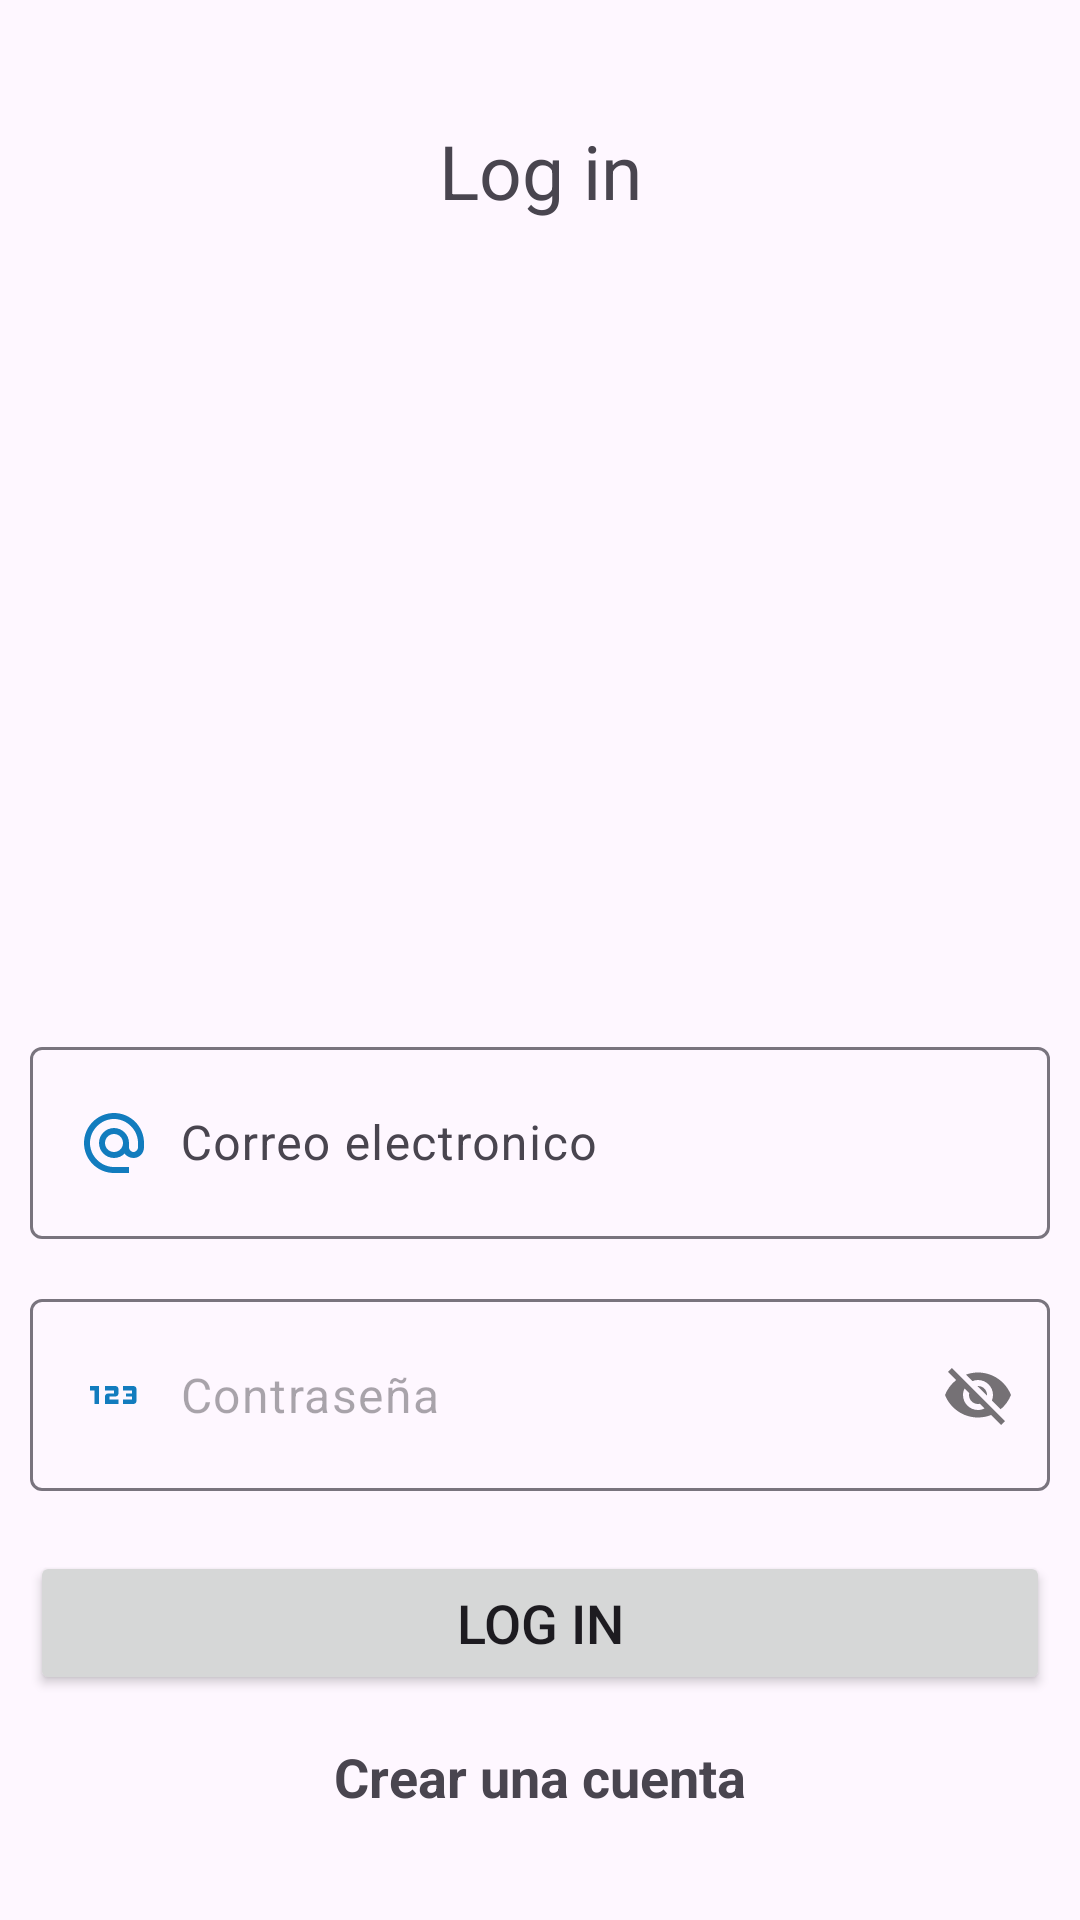

Android layout source for this screen:
<!-- AndroidManifest.xml: application theme Theme.PoliAgenda -->
<!-- res/layout/activity_login.xml -->
<?xml version="1.0" encoding="utf-8"?>
<ScrollView
    xmlns:android="http://schemas.android.com/apk/res/android"
    xmlns:app="http://schemas.android.com/apk/res-auto"
    xmlns:tools="http://schemas.android.com/tools"
    android:id="@+id/main"
    android:layout_width="match_parent"
    android:layout_height="match_parent"
    tools:context=".Login">

    <androidx.appcompat.widget.LinearLayoutCompat
        android:layout_width="match_parent"
        android:layout_height="wrap_content"
        android:padding="10dp"
        android:orientation="vertical">

        <TextView
            android:layout_marginTop="30dp"
            android:text="@string/Login"
            android:layout_width="match_parent"
            android:layout_height="wrap_content"
            android:textSize="25dp"
            android:gravity="center">

        </TextView>

        <ImageView
            android:id="@+id/ipn"
            android:layout_width="250dp"
            android:layout_height="250dp"
            android:layout_gravity="center"
            android:translationX="0dp"
            android:translationY="10dp"
            app:srcCompat="@drawable/login" />

        <com.google.android.material.textfield.TextInputLayout
            android:layout_width="match_parent"
            android:layout_height="wrap_content"
            android:layout_marginTop="20dp">

            <EditText
                android:id="@+id/Correo_electronico"
                android:hint="@string/Correo_electronico"
                android:inputType="textEmailAddress"
                android:padding="20dp"
                android:drawableStart="@drawable/icono_correo"
                android:drawablePadding="10dp"
                android:layout_width="match_parent"
                android:layout_height="wrap_content">

            </EditText>

        </com.google.android.material.textfield.TextInputLayout>

        <com.google.android.material.textfield.TextInputLayout
            android:layout_width="match_parent"
            android:layout_height="wrap_content"
            android:layout_marginTop="20dp"
            app:passwordToggleEnabled="true"
            app:hintEnabled="false">

            <EditText
                android:id="@+id/Contrase"
                android:hint="@string/Contrase"
                android:inputType="textEmailAddress"
                android:padding="20dp"
                android:drawableStart="@drawable/icono_contra"
                android:drawablePadding="10dp"
                android:layout_width="match_parent"
                android:layout_height="wrap_content">

            </EditText>

        </com.google.android.material.textfield.TextInputLayout>

        <Button
            android:layout_marginTop="20dp"
            android:id="@+id/Login"
            android:textSize="18dp"
            android:text="@string/Login"
            android:layout_width="match_parent"
            android:layout_height="wrap_content">

        </Button>

        <TextView
            android:id="@+id/CrearCuentaTXT"
            android:text="@string/CrearCuentaTXT"
            android:layout_gravity="center"
            android:textSize="18dp"
            android:textStyle="bold"
            android:layout_marginTop="15dp"
            android:layout_width="wrap_content"
            android:layout_height="wrap_content">

        </TextView>


    </androidx.appcompat.widget.LinearLayoutCompat>


</ScrollView>
<!-- resources referenced by this layout -->
<resources>
  <!-- drawable icono_contra (drawable) -->
  <vector xmlns:android="http://schemas.android.com/apk/res/android" android:height="24dp" android:tint="#127CBE" android:viewportHeight="24" android:viewportWidth="24" android:width="24dp">
        
      <path android:fillColor="@android:color/white" android:pathData="M7,15H5.5v-4.5H4V9h3V15zM13.5,13.5h-3v-1h2c0.55,0 1,-0.45 1,-1V10c0,-0.55 -0.45,-1 -1,-1H9v1.5h3v1h-2c-0.55,0 -1,0.45 -1,1V15h4.5V13.5zM19.5,14v-4c0,-0.55 -0.45,-1 -1,-1H15v1.5h3v1h-2v1h2v1h-3V15h3.5C19.05,15 19.5,14.55 19.5,14z"/>
      
  </vector>
  <!-- drawable icono_correo (drawable) -->
  <vector xmlns:android="http://schemas.android.com/apk/res/android" android:height="24dp" android:tint="#127CBE" android:viewportHeight="24" android:viewportWidth="24" android:width="24dp">
        
      <path android:fillColor="@android:color/white" android:pathData="M12,2C6.48,2 2,6.48 2,12s4.48,10 10,10h5v-2h-5c-4.34,0 -8,-3.66 -8,-8s3.66,-8 8,-8 8,3.66 8,8v1.43c0,0.79 -0.71,1.57 -1.5,1.57s-1.5,-0.78 -1.5,-1.57L17,12c0,-2.76 -2.24,-5 -5,-5s-5,2.24 -5,5 2.24,5 5,5c1.38,0 2.64,-0.56 3.54,-1.47 0.65,0.89 1.77,1.47 2.96,1.47 1.97,0 3.5,-1.6 3.5,-3.57L22,12c0,-5.52 -4.48,-10 -10,-10zM12,15c-1.66,0 -3,-1.34 -3,-3s1.34,-3 3,-3 3,1.34 3,3 -1.34,3 -3,3z"/>
      
  </vector>
  <string name="Contrase">Contraseña</string>
  <string name="Correo_electronico">Correo electronico</string>
  <string name="CrearCuentaTXT">Crear una cuenta</string>
  <string name="Login">Log in</string>
  <style name="Theme.PoliAgenda" parent="Base.Theme.PoliAgenda" />
  <style name="Base.Theme.PoliAgenda" parent="Theme.Material3.DayNight">
          <item name="colorPrimary">@color/colorPrimary</item>
          <item name="colorPrimaryDark">@color/colorPrimaryDark</item>
          <item name="colorOnSecondary">@color/colorPrimaryDark</item>
      </style>
  <color name="colorPrimary">#C2185B</color>
  <color name="colorPrimaryDark">#880E4F</color>
</resources>
